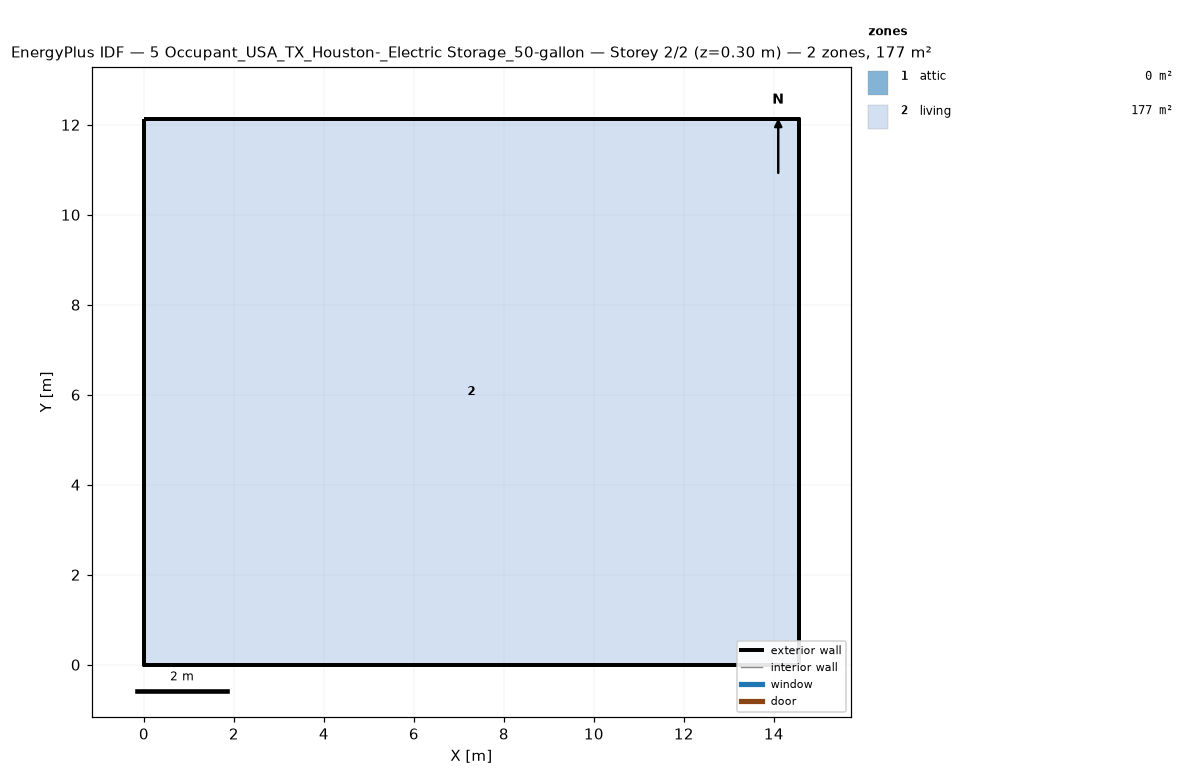
=== STOREY PLAN SPEC (per zone: floor XY polygon, exterior-wall plan segments, windows/doors) ===
zone 1: attic  (0.0 m²)
  exterior wall: (14.55, 0.00) – (14.55, 12.13) – (14.55, 6.06)  [18.2 m]
  exterior wall: (0.00, 12.13) – (0.00, 0.00) – (0.00, 6.06)  [18.2 m]
zone 2: living  (176.5 m²)
  floor: (0.00, 0.00) (0.00, 12.13) (14.55, 12.13) (14.55, 0.00)
  exterior wall: (0.00, 0.00) – (14.55, 0.00)  [14.6 m]
  exterior wall: (14.55, 0.00) – (14.55, 12.13)  [12.1 m]
  exterior wall: (14.55, 12.13) – (0.00, 12.13)  [14.6 m]
  exterior wall: (0.00, 12.13) – (0.00, 0.00)  [12.1 m]

=== DERIVED (storey summary) ===
Building: 5 Occupant_USA_TX_Houston-_Electric Storage_50-gallon
Storey: 2 of 2  (floor level z = 0.30 m)
Storey gross floor area: 176.5 m²
Zones on this storey: 2
  - attic: floor 0.0 m²; exterior wall 36.4 m (24.5 m²); WWR 0.0%
  - living: floor 176.5 m²; exterior wall 53.4 m (146.4 m²); WWR 0.0%
Zone adjacency: (none detected)